The GitHub repository priyanshuanand471/SmartVision contains a labelled image folder "generated" with 6 categories: blur, clean, noise, overexposure, severe degradation, underexposure. Examples follow, each with its label.

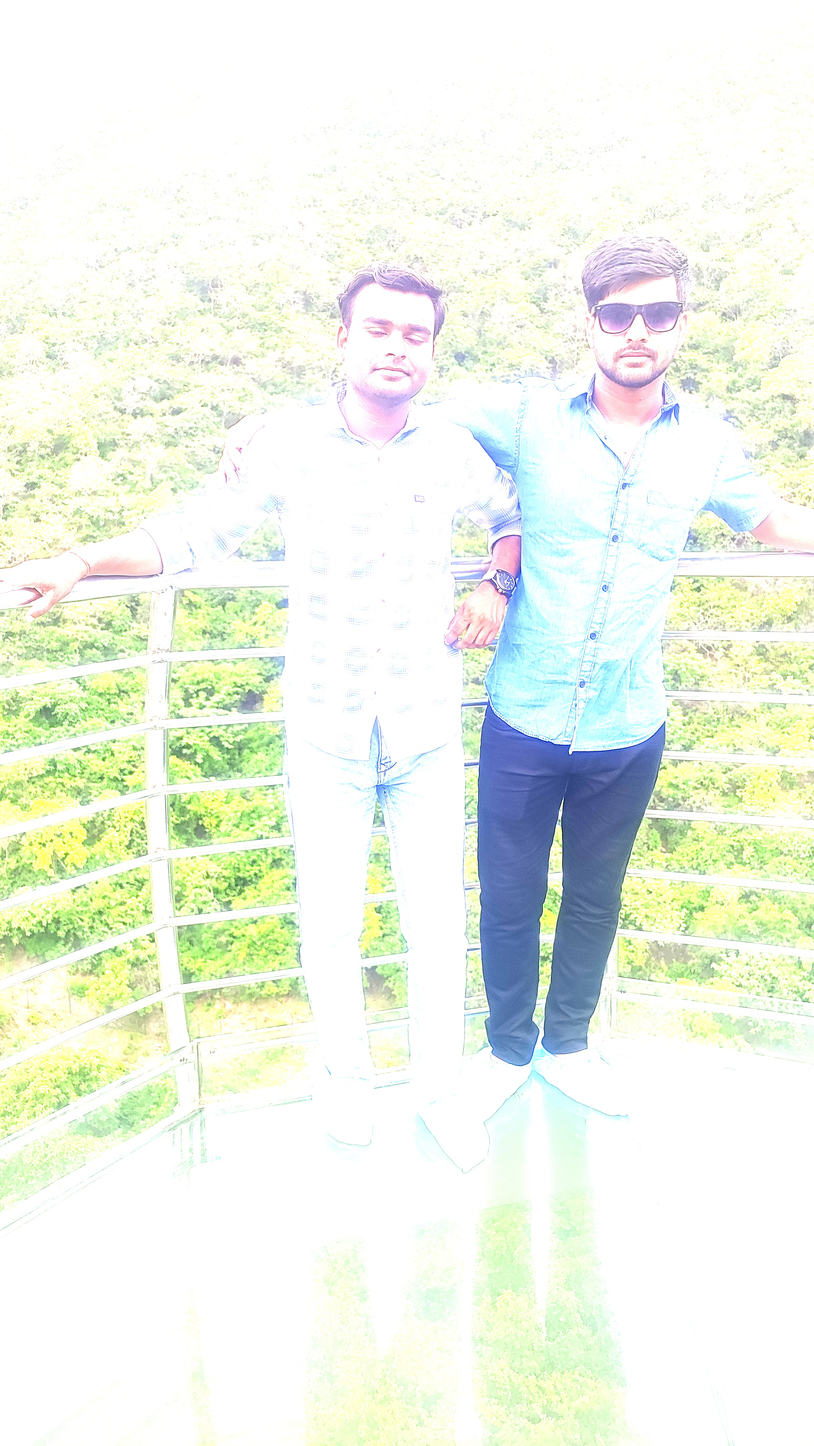
Label: overexposure

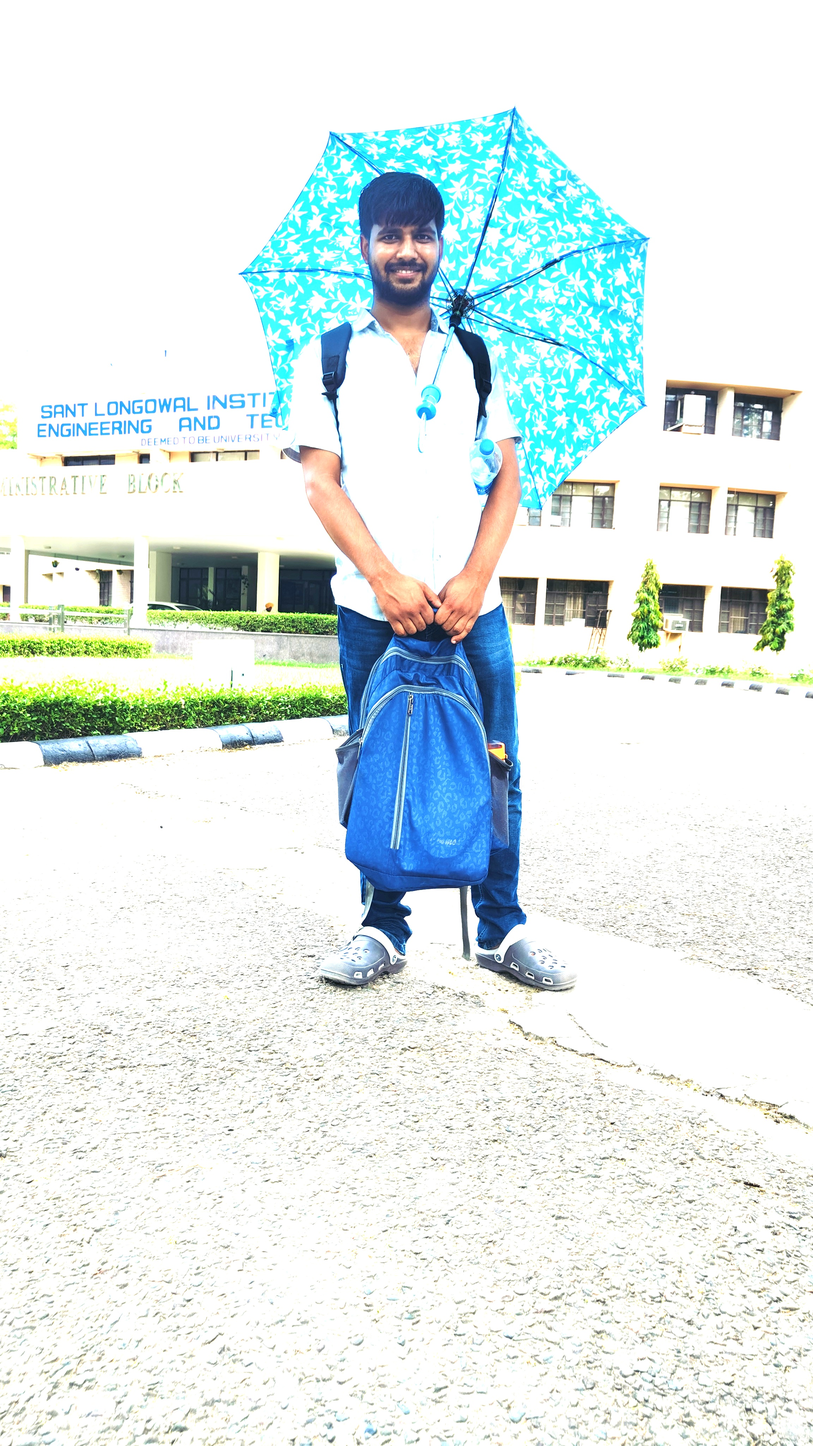
Label: overexposure

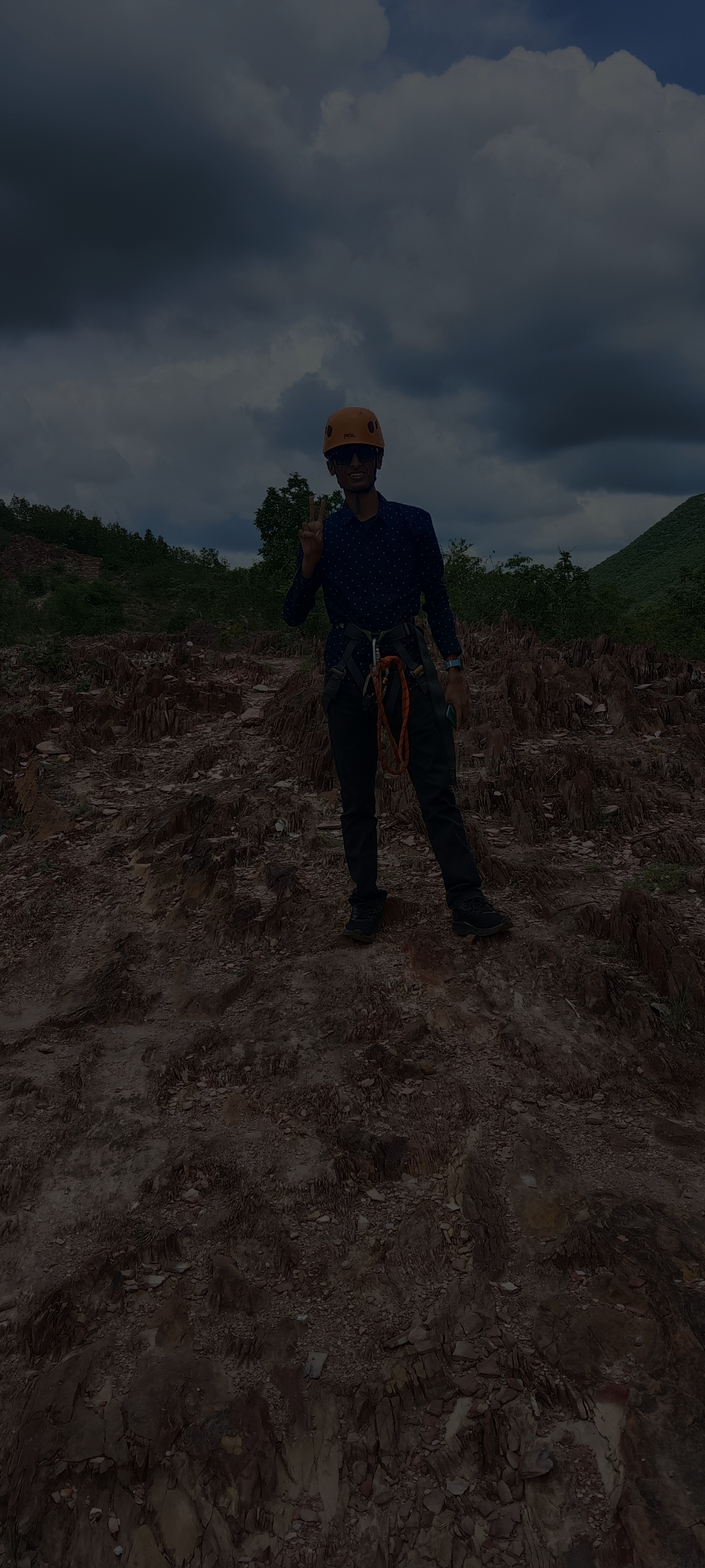
Label: underexposure

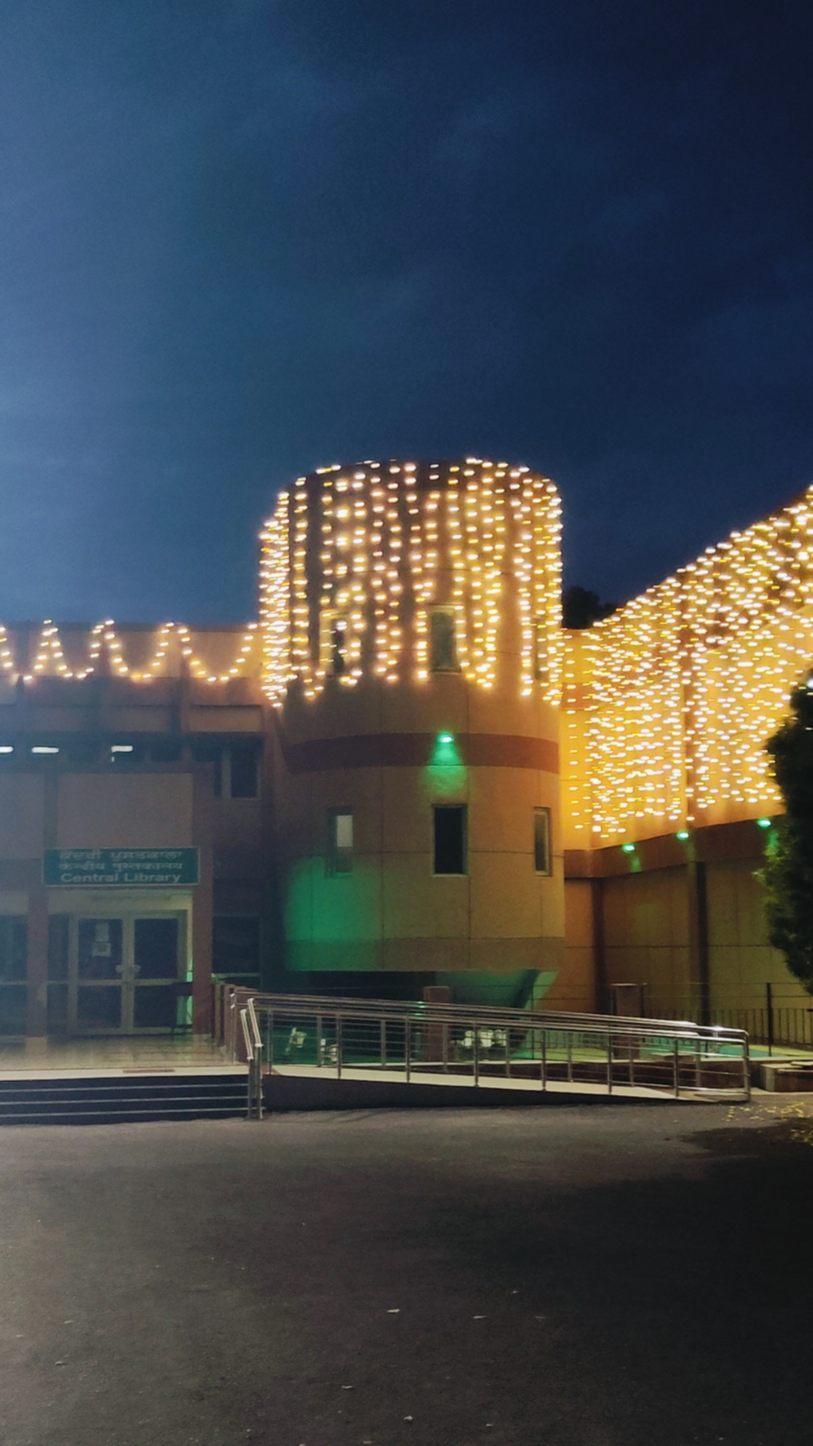
Label: blur

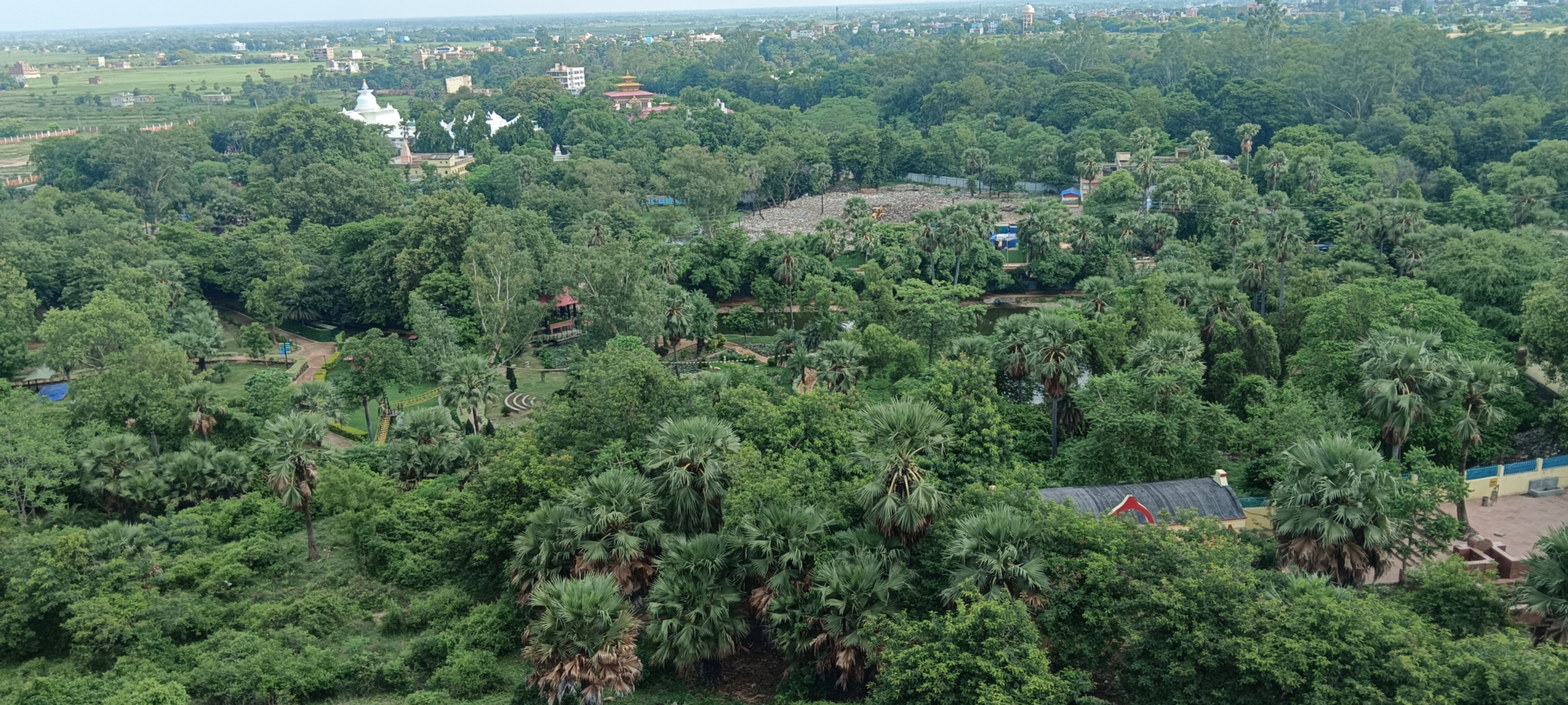
Label: blur

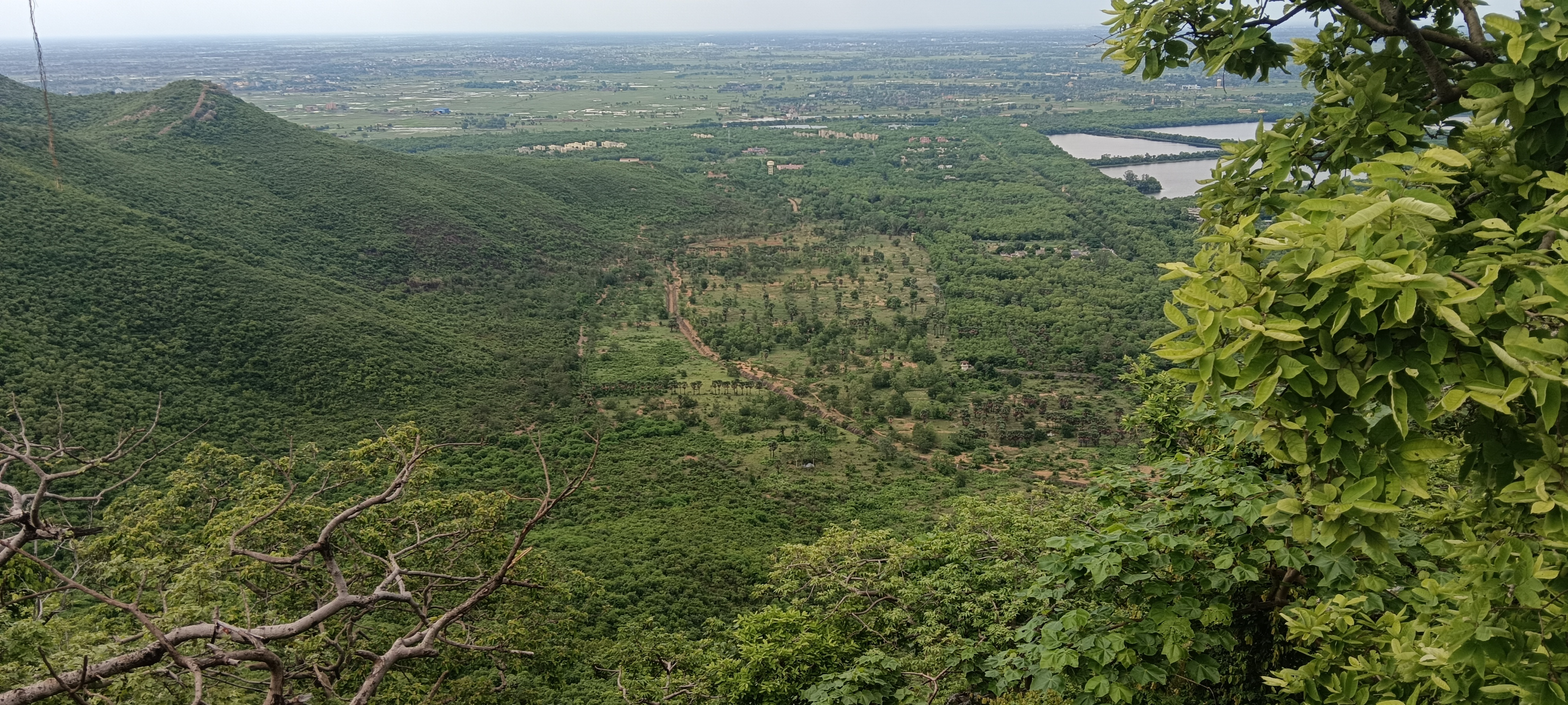
Label: clean
